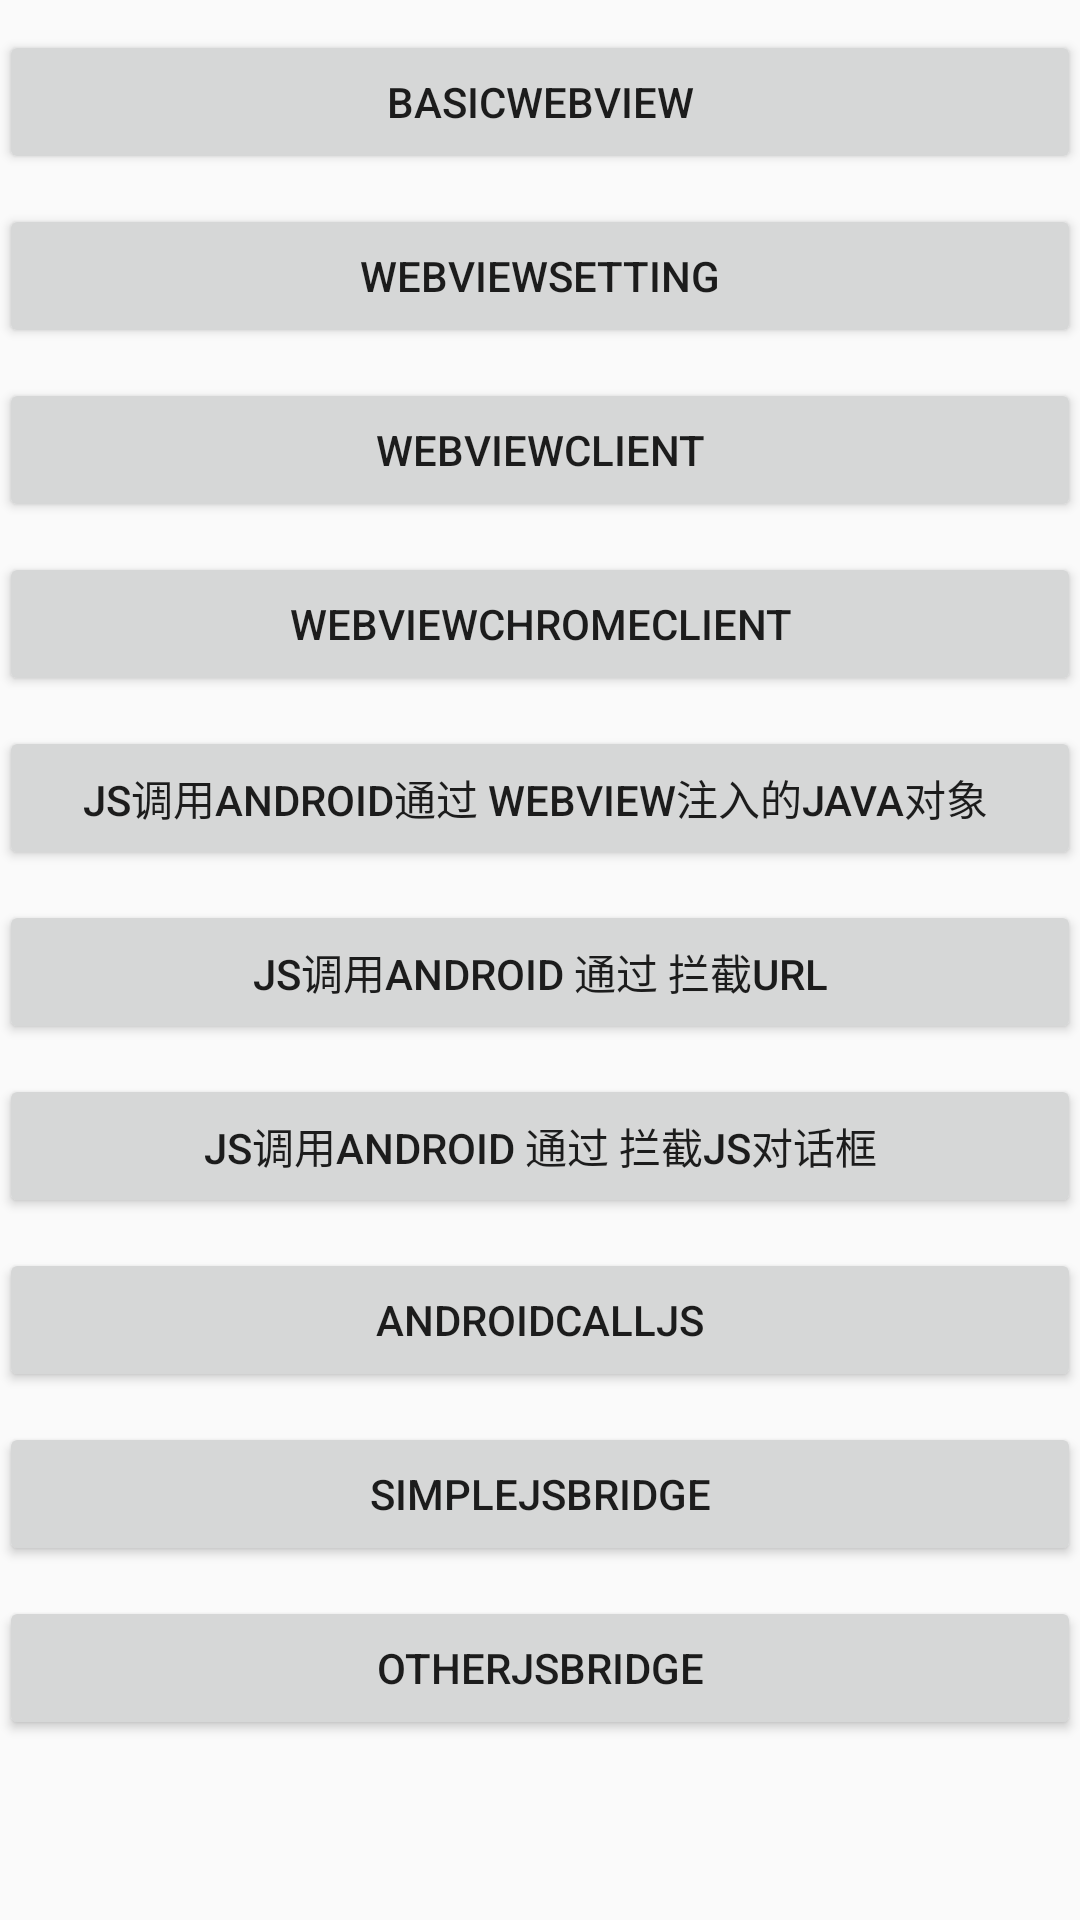

The Android layout XML behind this screen, and the referenced resources:
<!-- AndroidManifest.xml: application theme AppTheme -->
<!-- res/layout/activity_main.xml -->
<?xml version="1.0" encoding="utf-8"?>
<LinearLayout xmlns:android="http://schemas.android.com/apk/res/android"
    xmlns:tools="http://schemas.android.com/tools"
    android:id="@+id/activity_main"
    android:layout_width="match_parent"
    android:layout_height="match_parent"
    android:orientation="vertical"
    android:paddingLeft="@dimen/activity_horizontal_margin"
    android:paddingTop="@dimen/activity_vertical_margin"
    android:paddingRight="@dimen/activity_horizontal_margin"
    android:paddingBottom="@dimen/activity_vertical_margin"
    tools:context="com.example.lz.android_webview_sample.MainActivity">

    <Button
        android:id="@+id/basicWebviewBtn"
        android:layout_width="match_parent"
        android:layout_height="wrap_content"
        android:layout_marginTop="10dp"
        android:onClick="onBasicWebviewBtnClick"
        android:text="basicWebview" />

    <Button
        android:id="@+id/webview_setting_btn"
        android:layout_width="match_parent"
        android:layout_height="wrap_content"
        android:layout_marginTop="10dp"
        android:onClick="onWebviewSettingBtnClick"
        android:text="webviewSetting" />

    <Button
        android:id="@+id/webviewClientBtn"
        android:layout_width="match_parent"
        android:layout_height="wrap_content"
        android:layout_marginTop="10dp"
        android:onClick="onWebviewClientBtnClick"
        android:text="webviewClient" />

    <Button
        android:id="@+id/webviewChromeClientBtn"
        android:layout_width="match_parent"
        android:layout_height="wrap_content"
        android:layout_marginTop="10dp"
        android:onClick="onWebChromeClientBtnClick"
        android:text="webviewChromeClient" />

    <Button
        android:id="@+id/jsCallAndroidBtn1"
        android:layout_width="match_parent"
        android:layout_height="wrap_content"
        android:layout_marginTop="10dp"
        android:onClick="onJSCallAndroidByInject"
        android:text="js调用android通过 webview注入的java对象 " />

    <Button
        android:id="@+id/jsCallAndroidBtn2"
        android:layout_width="match_parent"
        android:layout_height="wrap_content"
        android:layout_marginTop="10dp"
        android:onClick="onJSCallAndroidByUrlLoading"
        android:text="js调用android 通过 拦截URL" />

    <Button
        android:id="@+id/jsCallAndroidBtn3"
        android:layout_width="match_parent"
        android:layout_height="wrap_content"
        android:layout_marginTop="10dp"
        android:onClick="onJSCallAndroidByJsDialog"
        android:text="js调用android 通过 拦截JS对话框" />

    <Button
        android:id="@+id/androidCallJsBtn"
        android:layout_width="match_parent"
        android:layout_height="wrap_content"
        android:layout_marginTop="10dp"
        android:onClick="onAndroidCallJsClick"
        android:text="androidCallJs" />

    <Button
        android:id="@+id/simpleJsBridgeBtn"
        android:layout_width="match_parent"
        android:layout_height="wrap_content"
        android:layout_marginTop="10dp"
        android:onClick="onSimpleJsBridgeClick"
        android:text="simpleJsBridge" />

    <Button
        android:id="@+id/otherJsBridgeBtn"
        android:layout_width="match_parent"
        android:layout_height="wrap_content"
        android:layout_marginTop="10dp"
        android:onClick="onOtherJsBridgeClick"
        android:text="otherJsBridge" />


</LinearLayout>
<!-- resources referenced by this layout -->
<resources>
  <style name="AppTheme" parent="Theme.AppCompat.Light.DarkActionBar">
          
          <item name="colorPrimary">@color/colorPrimary</item>
          <item name="colorPrimaryDark">@color/colorPrimaryDark</item>
          <item name="colorAccent">@color/colorAccent</item>
      </style>
  <!-- not gathered from this repository: default colours our renderer supplied (Android Studio template values) -->
  <color name="colorPrimary">#FF6200EE</color>
  <color name="colorPrimaryDark">#FF3700B3</color>
  <color name="colorAccent">#FF03DAC5</color>
</resources>
